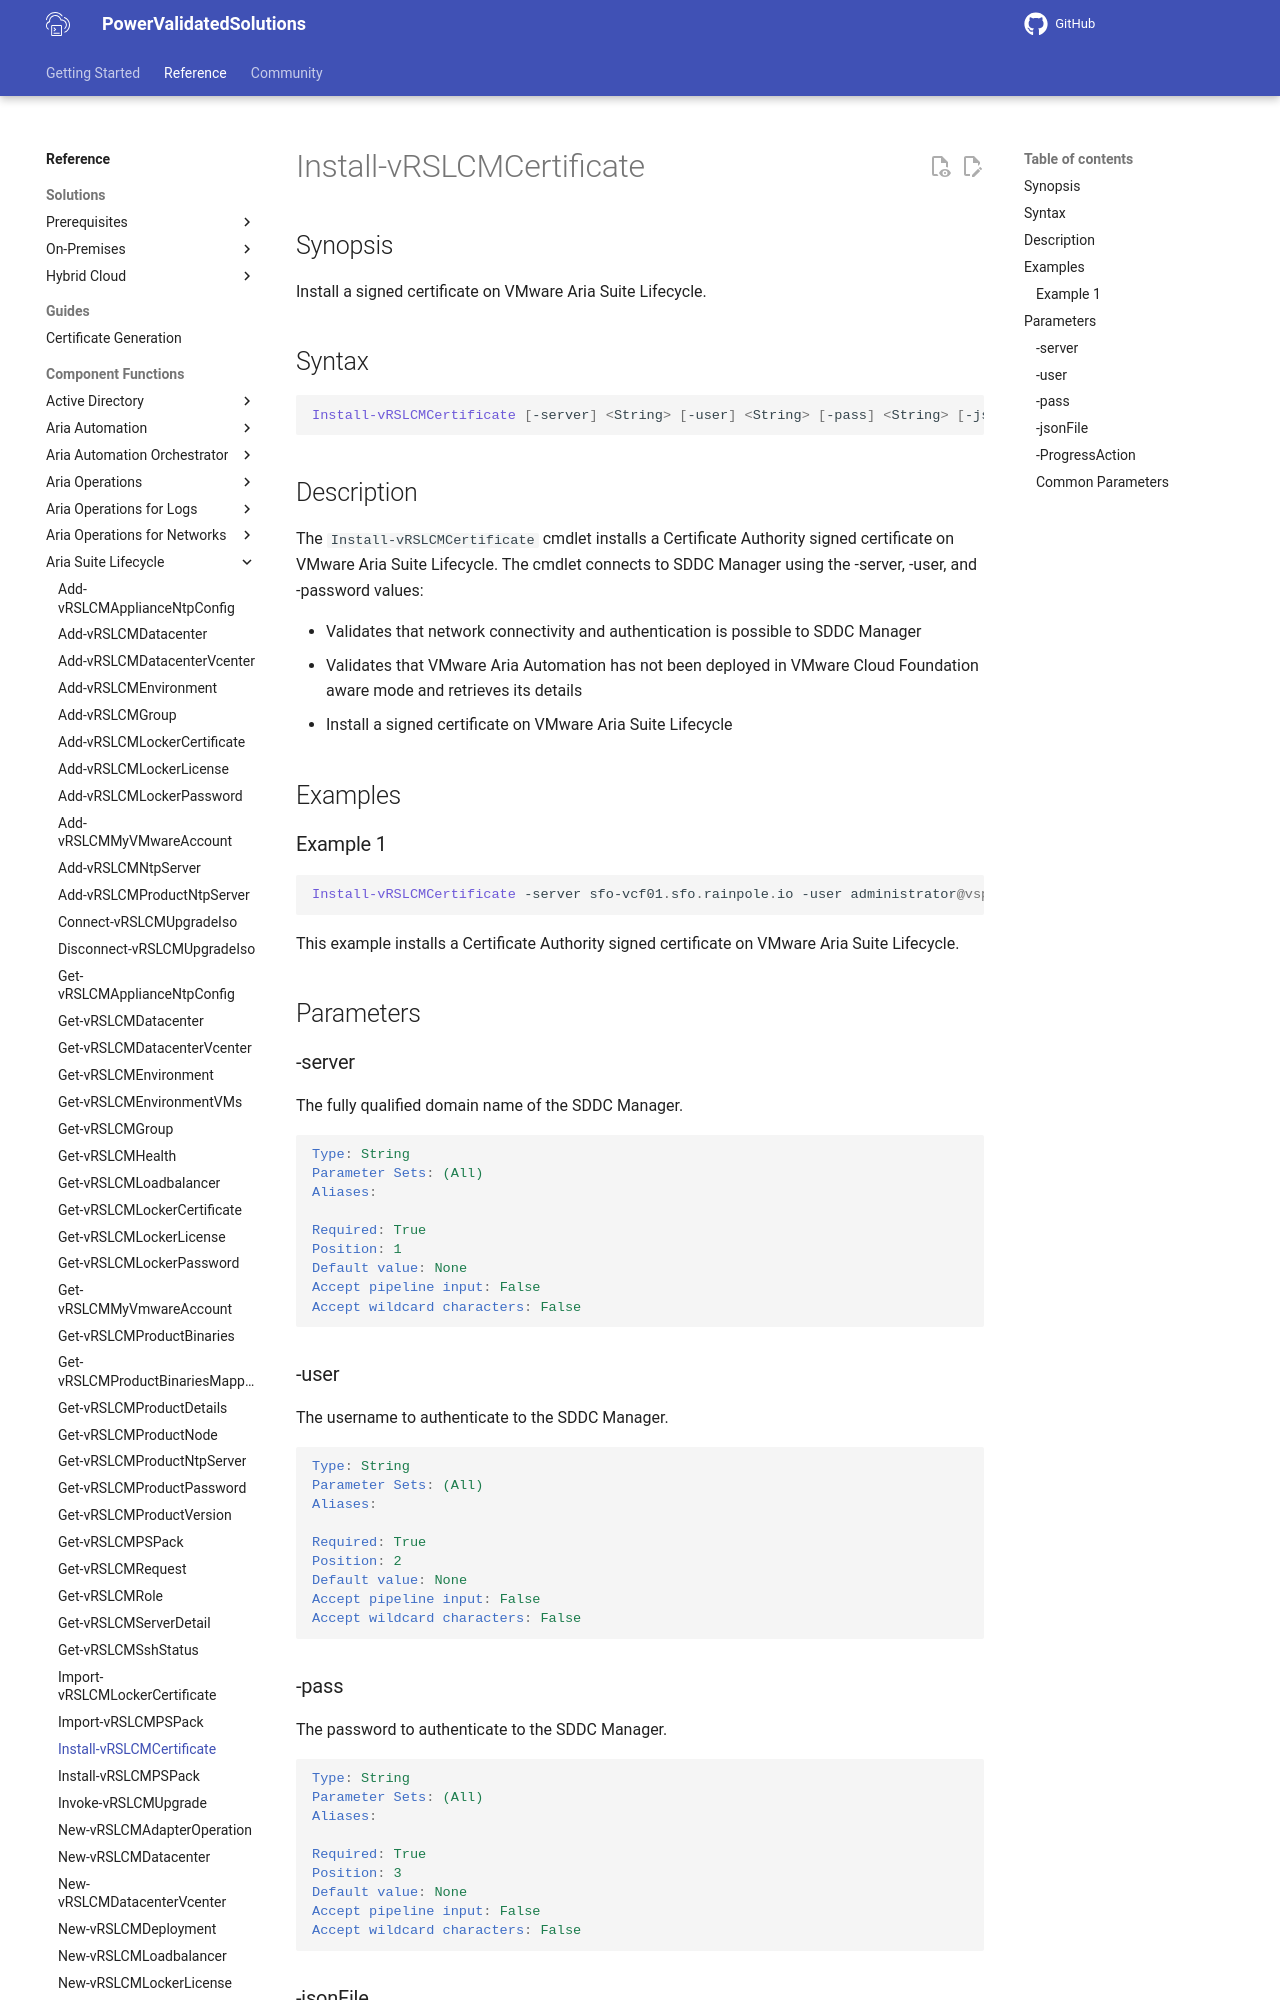

repository: vmware/power-validated-solutions-for-cloud-foundation · page: documentation/functions/aria-suite/aria-suite-lifecycle/Install-vRSLCMCertificate/index.html · generator: mkdocs

# Install-vRSLCMCertificate

## Synopsis

Install a signed certificate on VMware Aria Suite Lifecycle.

## Syntax

```powershell
Install-vRSLCMCertificate [-server] <String> [-user] <String> [-pass] <String> [-jsonFile] <String> [-ProgressAction <ActionPreference>] [<CommonParameters>]
```

## Description

The `Install-vRSLCMCertificate` cmdlet installs a Certificate Authority signed certificate on VMware Aria Suite Lifecycle.
The cmdlet connects to SDDC Manager using the -server, -user, and -password values:

- Validates that network connectivity and authentication is possible to SDDC Manager
- Validates that VMware Aria Automation has not been deployed in VMware Cloud Foundation aware mode and retrieves its details
- Install a signed certificate on VMware Aria Suite Lifecycle

## Examples

### Example 1

```powershell
Install-vRSLCMCertificate -server sfo-vcf01.sfo.rainpole.io -user administrator@vsphere.local -pass VMw@re1! -jsonFile .\vrslcmDeploySpec.json
```

This example installs a Certificate Authority signed certificate on VMware Aria Suite Lifecycle.

## Parameters

### -server

The fully qualified domain name of the SDDC Manager.

```yaml
Type: String
Parameter Sets: (All)
Aliases:

Required: True
Position: 1
Default value: None
Accept pipeline input: False
Accept wildcard characters: False
```
